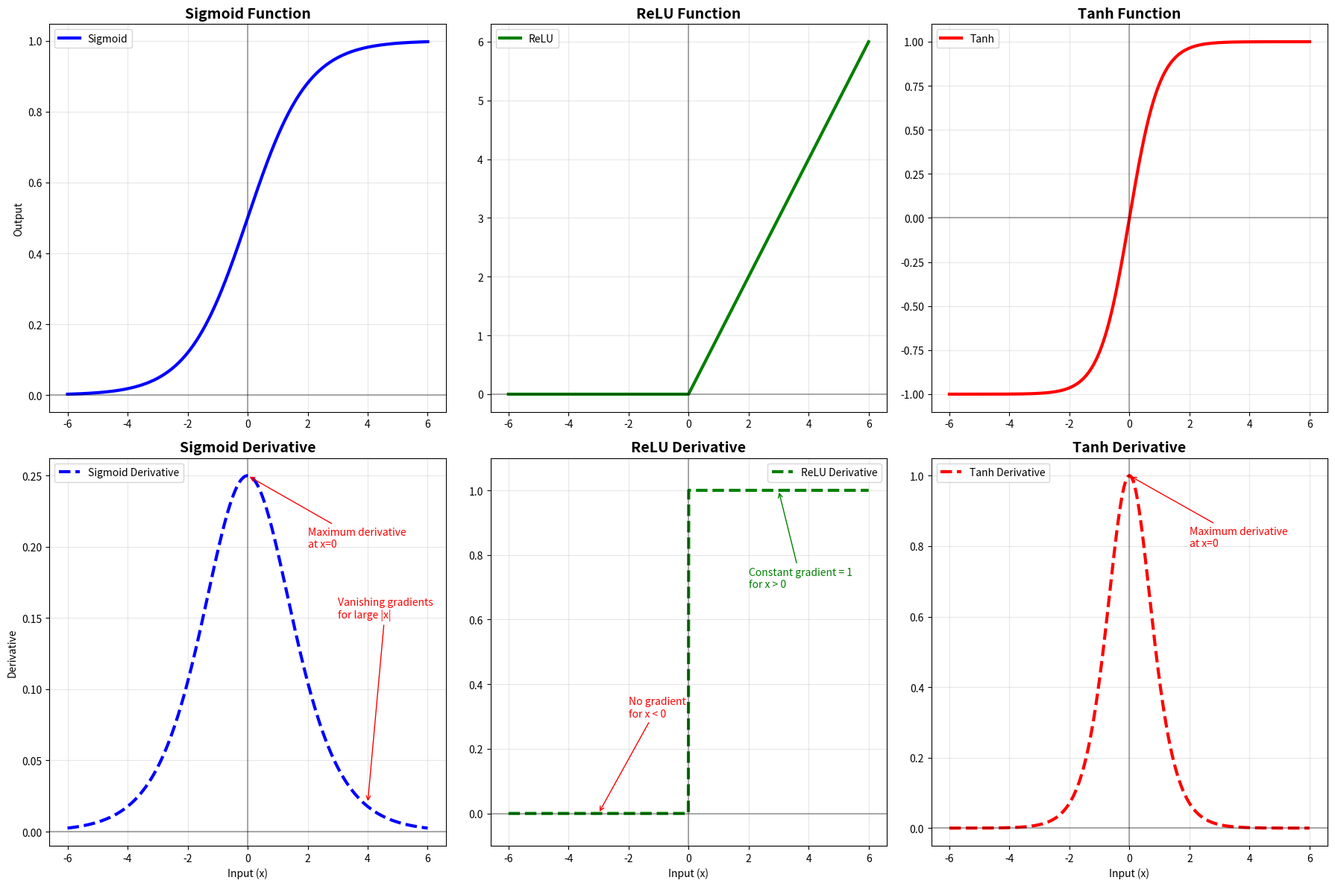

This chart was generated by the following Python code: (Note: this script raises an exception after producing the figure.)
#!/usr/bin/env python3
"""
Derivative Demonstration for Neural Networks

This script visually demonstrates why derivatives are essential for neural network training.
It shows the relationship between activation functions, their derivatives, and learning efficiency.
"""

import numpy as np
import matplotlib.pyplot as plt
from pathlib import Path

def sigmoid(x):
    """Sigmoid activation function"""
    return 1 / (1 + np.exp(-np.clip(x, -500, 500)))

def sigmoid_derivative(x):
    """Derivative of sigmoid"""
    s = sigmoid(x)
    return s * (1 - s)

def relu(x):
    """ReLU activation function"""
    return np.maximum(0, x)

def relu_derivative(x):
    """Derivative of ReLU"""
    return (x > 0).astype(float)

def tanh_derivative(x):
    """Derivative of tanh"""
    return 1 - np.tanh(x) ** 2

def demonstrate_chain_rule():
    """Demonstrate how derivatives are used in the chain rule"""
    
    print("🔗 CHAIN RULE DEMONSTRATION")
    print("=" * 50)
    
    # Simple network: input → weight → activation → output
    x = 2.0          # Input
    w = 0.5          # Weight
    target = 1.0     # Target output
    learning_rate = 0.1
    
    print(f"Network setup:")
    print(f"  Input (x): {x}")
    print(f"  Weight (w): {w}")
    print(f"  Target: {target}")
    print(f"  Learning rate: {learning_rate}")
    
    # Forward pass
    z = w * x  # Linear combination
    a = sigmoid(z)  # Activation
    error = (a - target) ** 2  # Loss
    
    print(f"\nForward pass:")
    print(f"  z = w × x = {w} × {x} = {z}")
    print(f"  a = sigmoid({z}) = {a:.4f}")
    print(f"  error = (a - target)² = ({a:.4f} - {target})² = {error:.4f}")
    
    # Backward pass (chain rule)
    d_error_d_a = 2 * (a - target)  # ∂error/∂a
    d_a_d_z = sigmoid_derivative(z)  # ∂a/∂z (THIS IS THE KEY!)
    d_z_d_w = x  # ∂z/∂w
    
    # Chain rule: ∂error/∂w = ∂error/∂a × ∂a/∂z × ∂z/∂w
    d_error_d_w = d_error_d_a * d_a_d_z * d_z_d_w
    
    print(f"\nBackward pass (chain rule):")
    print(f"  ∂error/∂a = 2 × (a - target) = 2 × ({a:.4f} - {target}) = {d_error_d_a:.4f}")
    print(f"  ∂a/∂z = sigmoid_derivative({z}) = {d_a_d_z:.4f}  ← ACTIVATION DERIVATIVE!")
    print(f"  ∂z/∂w = x = {d_z_d_w}")
    print(f"  ∂error/∂w = {d_error_d_a:.4f} × {d_a_d_z:.4f} × {d_z_d_w} = {d_error_d_w:.4f}")
    
    # Weight update
    w_new = w - learning_rate * d_error_d_w
    print(f"\nWeight update:")
    print(f"  w_new = w - learning_rate × ∂error/∂w")
    print(f"  w_new = {w} - {learning_rate} × {d_error_d_w:.4f} = {w_new:.4f}")
    
    # Show improvement
    z_new = w_new * x
    a_new = sigmoid(z_new)
    error_new = (a_new - target) ** 2
    
    print(f"\nAfter weight update:")
    print(f"  New output: {a_new:.4f} (closer to target {target})")
    print(f"  New error: {error_new:.4f} (reduced from {error:.4f})")
    print(f"  Improvement: {((error - error_new) / error * 100):.1f}%")
    
    print(f"\n💡 The derivative {d_a_d_z:.4f} determined how much the weight should change!")

def plot_activation_functions_and_derivatives():
    """Plot activation functions and their derivatives"""
    
    x = np.linspace(-6, 6, 1000)
    
    fig, axes = plt.subplots(2, 3, figsize=(18, 12))
    
    # Sigmoid
    axes[0, 0].plot(x, sigmoid(x), 'b-', linewidth=3, label='Sigmoid')
    axes[0, 0].set_title('Sigmoid Function', fontsize=14, fontweight='bold')
    axes[0, 0].set_ylabel('Output')
    axes[0, 0].grid(True, alpha=0.3)
    axes[0, 0].legend()
    axes[0, 0].axhline(y=0, color='k', linestyle='-', alpha=0.3)
    axes[0, 0].axvline(x=0, color='k', linestyle='-', alpha=0.3)
    
    axes[1, 0].plot(x, sigmoid_derivative(x), 'b--', linewidth=3, label='Sigmoid Derivative')
    axes[1, 0].set_title('Sigmoid Derivative', fontsize=14, fontweight='bold')
    axes[1, 0].set_xlabel('Input (x)')
    axes[1, 0].set_ylabel('Derivative')
    axes[1, 0].grid(True, alpha=0.3)
    axes[1, 0].legend()
    axes[1, 0].axhline(y=0, color='k', linestyle='-', alpha=0.3)
    axes[1, 0].axvline(x=0, color='k', linestyle='-', alpha=0.3)
    
    # Add annotations for sigmoid
    axes[1, 0].annotate('Maximum derivative\nat x=0', xy=(0, 0.25), xytext=(2, 0.2),
                       arrowprops=dict(arrowstyle='->', color='red'),
                       fontsize=10, color='red')
    axes[1, 0].annotate('Vanishing gradients\nfor large |x|', xy=(4, 0.02), xytext=(3, 0.15),
                       arrowprops=dict(arrowstyle='->', color='red'),
                       fontsize=10, color='red')
    
    # ReLU
    axes[0, 1].plot(x, relu(x), 'g-', linewidth=3, label='ReLU')
    axes[0, 1].set_title('ReLU Function', fontsize=14, fontweight='bold')
    axes[0, 1].grid(True, alpha=0.3)
    axes[0, 1].legend()
    axes[0, 1].axhline(y=0, color='k', linestyle='-', alpha=0.3)
    axes[0, 1].axvline(x=0, color='k', linestyle='-', alpha=0.3)
    
    axes[1, 1].plot(x, relu_derivative(x), 'g--', linewidth=3, label='ReLU Derivative')
    axes[1, 1].set_title('ReLU Derivative', fontsize=14, fontweight='bold')
    axes[1, 1].set_xlabel('Input (x)')
    axes[1, 1].grid(True, alpha=0.3)
    axes[1, 1].legend()
    axes[1, 1].axhline(y=0, color='k', linestyle='-', alpha=0.3)
    axes[1, 1].axvline(x=0, color='k', linestyle='-', alpha=0.3)
    axes[1, 1].set_ylim(-0.1, 1.1)
    
    # Add annotations for ReLU
    axes[1, 1].annotate('Constant gradient = 1\nfor x > 0', xy=(3, 1), xytext=(2, 0.7),
                       arrowprops=dict(arrowstyle='->', color='green'),
                       fontsize=10, color='green')
    axes[1, 1].annotate('No gradient\nfor x < 0', xy=(-3, 0), xytext=(-2, 0.3),
                       arrowprops=dict(arrowstyle='->', color='red'),
                       fontsize=10, color='red')
    
    # Tanh
    axes[0, 2].plot(x, np.tanh(x), 'r-', linewidth=3, label='Tanh')
    axes[0, 2].set_title('Tanh Function', fontsize=14, fontweight='bold')
    axes[0, 2].grid(True, alpha=0.3)
    axes[0, 2].legend()
    axes[0, 2].axhline(y=0, color='k', linestyle='-', alpha=0.3)
    axes[0, 2].axvline(x=0, color='k', linestyle='-', alpha=0.3)
    
    axes[1, 2].plot(x, tanh_derivative(x), 'r--', linewidth=3, label='Tanh Derivative')
    axes[1, 2].set_title('Tanh Derivative', fontsize=14, fontweight='bold')
    axes[1, 2].set_xlabel('Input (x)')
    axes[1, 2].grid(True, alpha=0.3)
    axes[1, 2].legend()
    axes[1, 2].axhline(y=0, color='k', linestyle='-', alpha=0.3)
    axes[1, 2].axvline(x=0, color='k', linestyle='-', alpha=0.3)
    
    # Add annotations for tanh
    axes[1, 2].annotate('Maximum derivative\nat x=0', xy=(0, 1), xytext=(2, 0.8),
                       arrowprops=dict(arrowstyle='->', color='red'),
                       fontsize=10, color='red')
    
    plt.tight_layout()
    
    # Save the plot
    images_dir = Path("Neural Networks/images")
    images_dir.mkdir(parents=True, exist_ok=True)
    plt.savefig(images_dir / "activation_functions_and_derivatives.png", dpi=300, bbox_inches='tight')
    plt.show()

def demonstrate_vanishing_gradients():
    """Demonstrate the vanishing gradient problem"""
    
    print("\n🚨 VANISHING GRADIENT DEMONSTRATION")
    print("=" * 50)
    
    # Test different input magnitudes
    inputs = [-5, -2, -1, 0, 1, 2, 5]
    
    print(f"{'Input':<8} {'Sigmoid':<10} {'Sigmoid Deriv':<15} {'ReLU':<8} {'ReLU Deriv':<12}")
    print("-" * 60)
    
    for x in inputs:
        sig_val = sigmoid(x)
        sig_deriv = sigmoid_derivative(x)
        relu_val = relu(x)
        relu_deriv = relu_derivative(x)
        
        print(f"{x:<8} {sig_val:<10.4f} {sig_deriv:<15.6f} {relu_val:<8.1f} {relu_deriv:<12.0f}")
    
    print(f"\n💡 Key Observations:")
    print(f"   • Sigmoid derivative becomes tiny for large |x| (vanishing gradients)")
    print(f"   • ReLU derivative is always 1 for positive x (no vanishing)")
    print(f"   • This is why ReLU revolutionized deep learning!")

def simulate_learning_with_different_activations():
    """Simulate learning speed with different activation functions"""
    
    print("\n📈 LEARNING SPEED COMPARISON")
    print("=" * 50)
    
    # Simple learning scenario
    x = 3.0  # Large input (where sigmoid struggles)
    target = 1.0
    learning_rate = 0.1
    initial_weight = 0.1
    
    # Sigmoid learning
    w_sigmoid = initial_weight
    sigmoid_losses = []
    
    # ReLU learning  
    w_relu = initial_weight
    relu_losses = []
    
    print(f"Learning scenario:")
    print(f"  Input: {x}")
    print(f"  Target: {target}")
    print(f"  Initial weight: {initial_weight}")
    print(f"  Learning rate: {learning_rate}")
    
    print(f"\n{'Step':<6} {'Sigmoid Loss':<15} {'ReLU Loss':<12} {'Sigmoid Weight':<16} {'ReLU Weight':<12}")
    print("-" * 70)
    
    for step in range(10):
        # Sigmoid network
        z_sig = w_sigmoid * x
        a_sig = sigmoid(z_sig)
        loss_sig = (a_sig - target) ** 2
        grad_sig = 2 * (a_sig - target) * sigmoid_derivative(z_sig) * x
        w_sigmoid -= learning_rate * grad_sig
        sigmoid_losses.append(loss_sig)
        
        # ReLU network
        z_relu = w_relu * x
        a_relu = relu(z_relu)
        loss_relu = (a_relu - target) ** 2 if a_relu != target else 0
        if z_relu > 0:
            grad_relu = 2 * (a_relu - target) * 1 * x  # ReLU derivative = 1
        else:
            grad_relu = 0
        w_relu -= learning_rate * grad_relu
        relu_losses.append(loss_relu)
        
        if step % 2 == 0:  # Print every other step
            print(f"{step:<6} {loss_sig:<15.6f} {loss_relu:<12.6f} {w_sigmoid:<16.4f} {w_relu:<12.4f}")
    
    print(f"\nFinal Results:")
    print(f"  Sigmoid final loss: {sigmoid_losses[-1]:.6f}")
    print(f"  ReLU final loss: {relu_losses[-1]:.6f}")
    print(f"  ReLU learned {relu_losses[-1]/sigmoid_losses[-1]:.1f}x better!")

def plot_gradient_flow_in_deep_network():
    """Visualize how gradients flow through a deep network"""
    
    print("\n🏗️ DEEP NETWORK GRADIENT FLOW")
    print("=" * 50)
    
    # Simulate a 5-layer network
    layers = 5
    
    # Different scenarios
    sigmoid_gradients = []
    relu_gradients = []
    mixed_gradients = []
    
    # Starting gradient (from output layer)
    initial_grad = 1.0
    
    # Sigmoid network (all sigmoid activations)
    grad = initial_grad
    sigmoid_gradients.append(grad)
    for layer in range(layers - 1):
        # Assume activation input around 2 (where sigmoid derivative is small)
        grad *= sigmoid_derivative(2.0)
        sigmoid_gradients.append(grad)
    
    # ReLU network (all ReLU activations)
    grad = initial_grad
    relu_gradients.append(grad)
    for layer in range(layers - 1):
        # ReLU derivative is 1 for positive inputs
        grad *= 1.0
        relu_gradients.append(grad)
    
    # Mixed network (ReLU hidden + sigmoid output)
    grad = initial_grad
    mixed_gradients.append(grad)
    for layer in range(layers - 1):
        if layer == layers - 2:  # Last layer (output)
            grad *= sigmoid_derivative(1.0)  # Reasonable sigmoid derivative
        else:  # Hidden layers
            grad *= 1.0  # ReLU derivative
        mixed_gradients.append(grad)
    
    # Plot the results
    plt.figure(figsize=(12, 8))
    
    layer_names = ['Output', 'Layer 4', 'Layer 3', 'Layer 2', 'Input']
    x_pos = range(len(layer_names))
    
    plt.semilogy(x_pos, sigmoid_gradients, 'b-o', linewidth=3, markersize=8, label='All Sigmoid')
    plt.semilogy(x_pos, relu_gradients, 'g-s', linewidth=3, markersize=8, label='All ReLU')
    plt.semilogy(x_pos, mixed_gradients, 'r-^', linewidth=3, markersize=8, label='ReLU + Sigmoid')
    
    plt.xlabel('Network Layer (Output → Input)', fontsize=12)
    plt.ylabel('Gradient Magnitude (log scale)', fontsize=12)
    plt.title('Gradient Flow Through Deep Network', fontsize=14, fontweight='bold')
    plt.xticks(x_pos, layer_names)
    plt.legend(fontsize=12)
    plt.grid(True, alpha=0.3)
    
    # Add annotations
    plt.annotate('Vanishing gradients!\nLearning becomes impossible', 
                xy=(4, sigmoid_gradients[-1]), xytext=(3, sigmoid_gradients[-1] * 100),
                arrowprops=dict(arrowstyle='->', color='blue'),
                fontsize=10, color='blue')
    
    plt.annotate('Strong gradients\nEffective learning', 
                xy=(4, relu_gradients[-1]), xytext=(2.5, relu_gradients[-1] * 0.1),
                arrowprops=dict(arrowstyle='->', color='green'),
                fontsize=10, color='green')
    
    plt.tight_layout()
    
    # Save the plot
    images_dir = Path("Neural Networks/images")
    images_dir.mkdir(parents=True, exist_ok=True)
    plt.savefig(images_dir / "gradient_flow_deep_network.png", dpi=300, bbox_inches='tight')
    plt.show()
    
    # Print numerical results
    print(f"Gradient at input layer:")
    print(f"  All Sigmoid: {sigmoid_gradients[-1]:.8f} (vanished!)")
    print(f"  All ReLU: {relu_gradients[-1]:.1f} (strong)")
    print(f"  Mixed: {mixed_gradients[-1]:.4f} (reasonable)")
    
    print(f"\nGradient ratio (ReLU vs Sigmoid): {relu_gradients[-1]/sigmoid_gradients[-1]:.0f}x stronger!")

def main():
    """Main demonstration function"""
    
    print("🎓 WHY DERIVATIVES MATTER IN NEURAL NETWORKS")
    print("=" * 60)
    print("This demonstration shows why activation function derivatives are essential for learning.")
    
    # 1. Chain rule demonstration
    demonstrate_chain_rule()
    
    # 2. Plot activation functions and derivatives
    print(f"\n📊 Creating activation function plots...")
    plot_activation_functions_and_derivatives()
    
    # 3. Vanishing gradient demonstration
    demonstrate_vanishing_gradients()
    
    # 4. Learning speed comparison
    simulate_learning_with_different_activations()
    
    # 5. Deep network gradient flow
    print(f"\n📊 Creating deep network gradient flow plot...")
    plot_gradient_flow_in_deep_network()
    
    print(f"\n🎉 SUMMARY")
    print("=" * 30)
    print("Derivatives are essential because they:")
    print("  1. Enable the chain rule for backpropagation")
    print("  2. Determine learning speed and effectiveness")
    print("  3. Affect gradient flow in deep networks")
    print("  4. Influence choice of activation functions")
    print("\nWithout derivatives, neural networks couldn't learn efficiently!")
    print("\n📁 Plots saved to 'Neural Networks/images/' folder")

if __name__ == "__main__":
    main()
